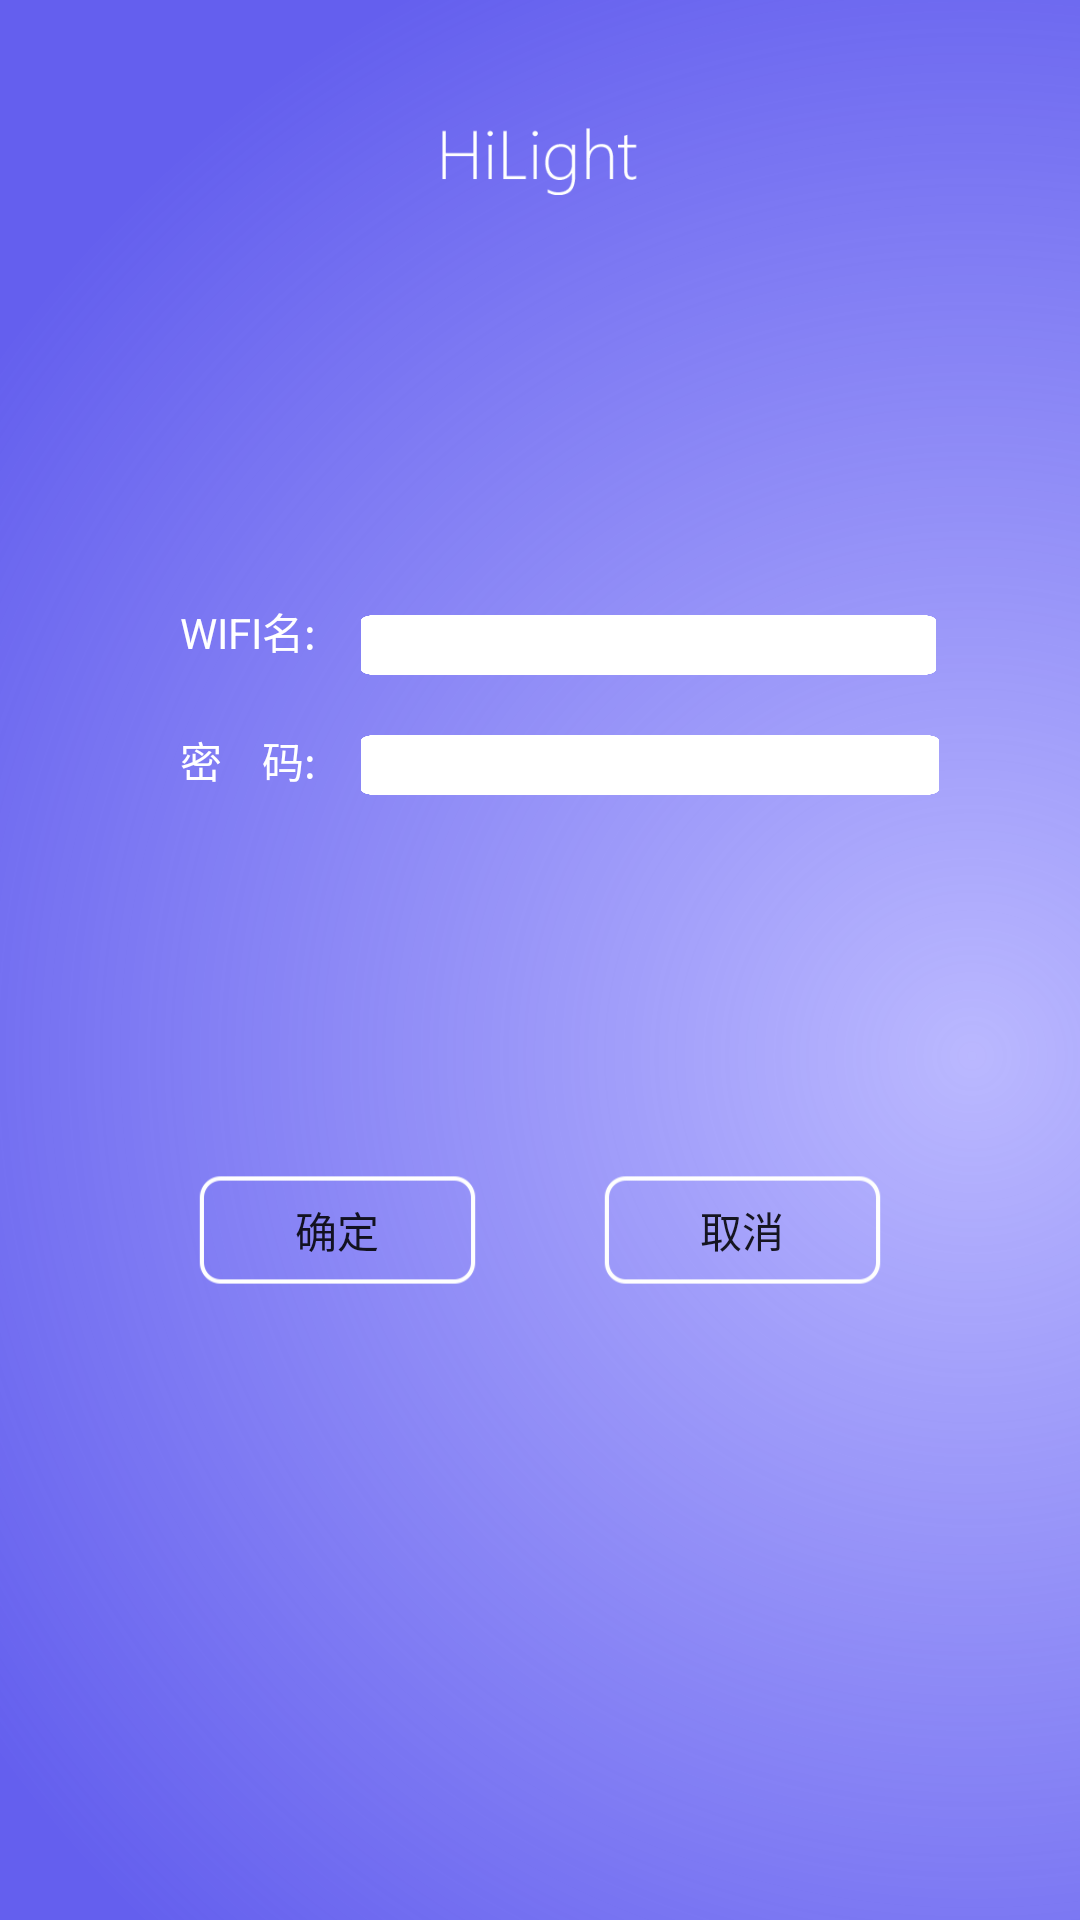

Android layout source for this screen:
<!-- AndroidManifest.xml: application theme ImageTranslucentTheme -->
<!-- res/layout/activity_config.xml -->
<?xml version="1.0" encoding="utf-8"?>
<LinearLayout xmlns:android="http://schemas.android.com/apk/res/android"
    xmlns:app="http://schemas.android.com/apk/res-auto"
    xmlns:tools="http://schemas.android.com/tools"
    android:orientation="vertical" android:layout_width="match_parent"
    android:layout_height="match_parent"
    android:longClickable="false"
    android:background="#6b66ff"
    android:id="@+id/root">

    <FrameLayout
        android:orientation="horizontal"
        android:layout_width="match_parent"
        android:layout_height="match_parent"
        android:visibility="gone"
        android:id="@+id/hiden"
        android:layout_gravity="center">

        <ImageView
            android:layout_width="100dp"
            android:layout_height="25dp"
            app:srcCompat="@drawable/xfnaked"
            android:id="@+id/imageView4"
            android:layout_gravity="center_horizontal"
            android:layout_marginTop="40dp"
            android:visibility="visible" />

        <TextView
            android:text="Configure……"
            android:layout_width="wrap_content"
            android:layout_height="wrap_content"
            android:id="@+id/textView"
            android:gravity="center"
            android:layout_gravity="center"
            android:textColor="@color/white"
            android:textSize="20dp"/>


    </FrameLayout>

    <FrameLayout
        android:layout_width="match_parent"
        android:layout_height="match_parent"
        android:background="@drawable/background_login">

        <ImageView
            android:layout_width="100dp"
            android:layout_height="25dp"
            app:srcCompat="@drawable/xfnaked"
            android:id="@+id/imageView3"
            android:layout_gravity="center_horizontal"
            android:layout_marginTop="40dp" />

        <LinearLayout
            android:orientation="horizontal"
            android:layout_width="match_parent"
            android:layout_height="wrap_content"
            android:layout_marginTop="240dp">

            <TextView
                android:layout_width="wrap_content"
                android:layout_height="wrap_content"
                android:text="密    码:"
                android:id="@+id/wifipasswd"
                android:textColor="#ffffff"
                android:layout_gravity="top|left"
                android:layout_marginLeft="60dp" />

            <EditText
                android:layout_width="200dp"
                android:inputType="textPassword"
                android:ems="10"
                android:id="@+id/editText"
                android:layout_gravity="top|left"
                android:layout_weight="1"
                android:background="@drawable/spiner_bg"
                android:layout_marginLeft="15dp"
                android:layout_marginRight="47dp"
                android:layout_height="20dp"
                android:layout_marginTop="5dp" />
        </LinearLayout>

        <LinearLayout
            android:orientation="horizontal"
            android:layout_width="match_parent"
            android:layout_height="wrap_content"
            android:layout_marginTop="350dp">

            <Button
                android:text="确定"
                android:id="@+id/bt_ture"
                android:layout_weight="1"
                android:layout_marginLeft="60dp"
                android:layout_marginTop="40dp"
                android:textColor="@color/common_signin_btn_dark_text_default"
                android:background="@drawable/circular_bead"
                android:layout_width="100dp"
                android:layout_height="40dp" />

            <Button
                android:layout_width="100dp"
                android:layout_height="40dp"
                android:text="取消"
                android:id="@+id/bt_fault"
                android:layout_gravity="top|right"
                android:layout_weight="1"
                android:layout_marginRight="60dp"
                android:layout_marginTop="40dp"
                android:layout_marginLeft="30dp"
                android:textColor="@color/common_signin_btn_dark_text_focused"
                android:background="@drawable/circular_bead" />
        </LinearLayout>

        <LinearLayout
            android:orientation="horizontal"
            android:layout_width="match_parent"
            android:layout_height="wrap_content"
            android:weightSum="1">

            <TextView
                android:layout_width="wrap_content"
                android:layout_height="wrap_content"
                android:text="WIFI名:"
                android:id="@+id/wifiname"
                android:textColor="#ffffff"
                android:layout_marginLeft="60dp"
                android:layout_marginTop="200dp" />

            <Spinner
                android:id="@+id/spinner"
                android:spinnerMode="dialog"
                android:layout_gravity="top|left"
                android:layout_marginTop="205dp"
                android:layout_marginRight="60dp"
                android:gravity="center_horizontal"
                android:elevation="0dp"
                android:background="@drawable/spiner_bg"
                android:layout_width="200dp"
                android:layout_marginLeft="15dp"
                android:layout_weight="0.42"
                android:layout_height="20dp" />

        </LinearLayout>
    </FrameLayout>

</LinearLayout>
<!-- resources referenced by this layout -->
<resources>
  <!-- drawable background_login (drawable) -->
  <?xml version="1.0" encoding="utf-8"?>
  <shape xmlns:android="http://schemas.android.com/apk/res/android">
      <gradient
          android:angle="90"
          android:startColor="#88ffffff"
          android:endColor="#11000000"
          android:centerX="0.9"
          android:centerY="0.55"
          android:type="radial"
          android:useLevel="false"
          android:gradientRadius="1200
          "
          />
  
  </shape>
  <!-- drawable circular_bead: png bitmap (drawable, 1603 bytes) -->
  <!-- drawable spiner_bg: png bitmap (drawable, 7408 bytes) -->
  <!-- drawable xfnaked: png bitmap (drawable, 1957 bytes) -->
  <style name="ImageTranslucentTheme" parent="Theme.AppCompat.Light.NoActionBar">
          <item name="android:windowTranslucentStatus">false</item>
          <item name="android:windowTranslucentNavigation">true</item>
          
          <item name="android:statusBarColor">@android:color/transparent</item>
      </style>
  <!-- not gathered from this repository: default colours our renderer supplied (Android Studio template values) -->
  <color name="white">#FFFFFFFF</color>
</resources>
